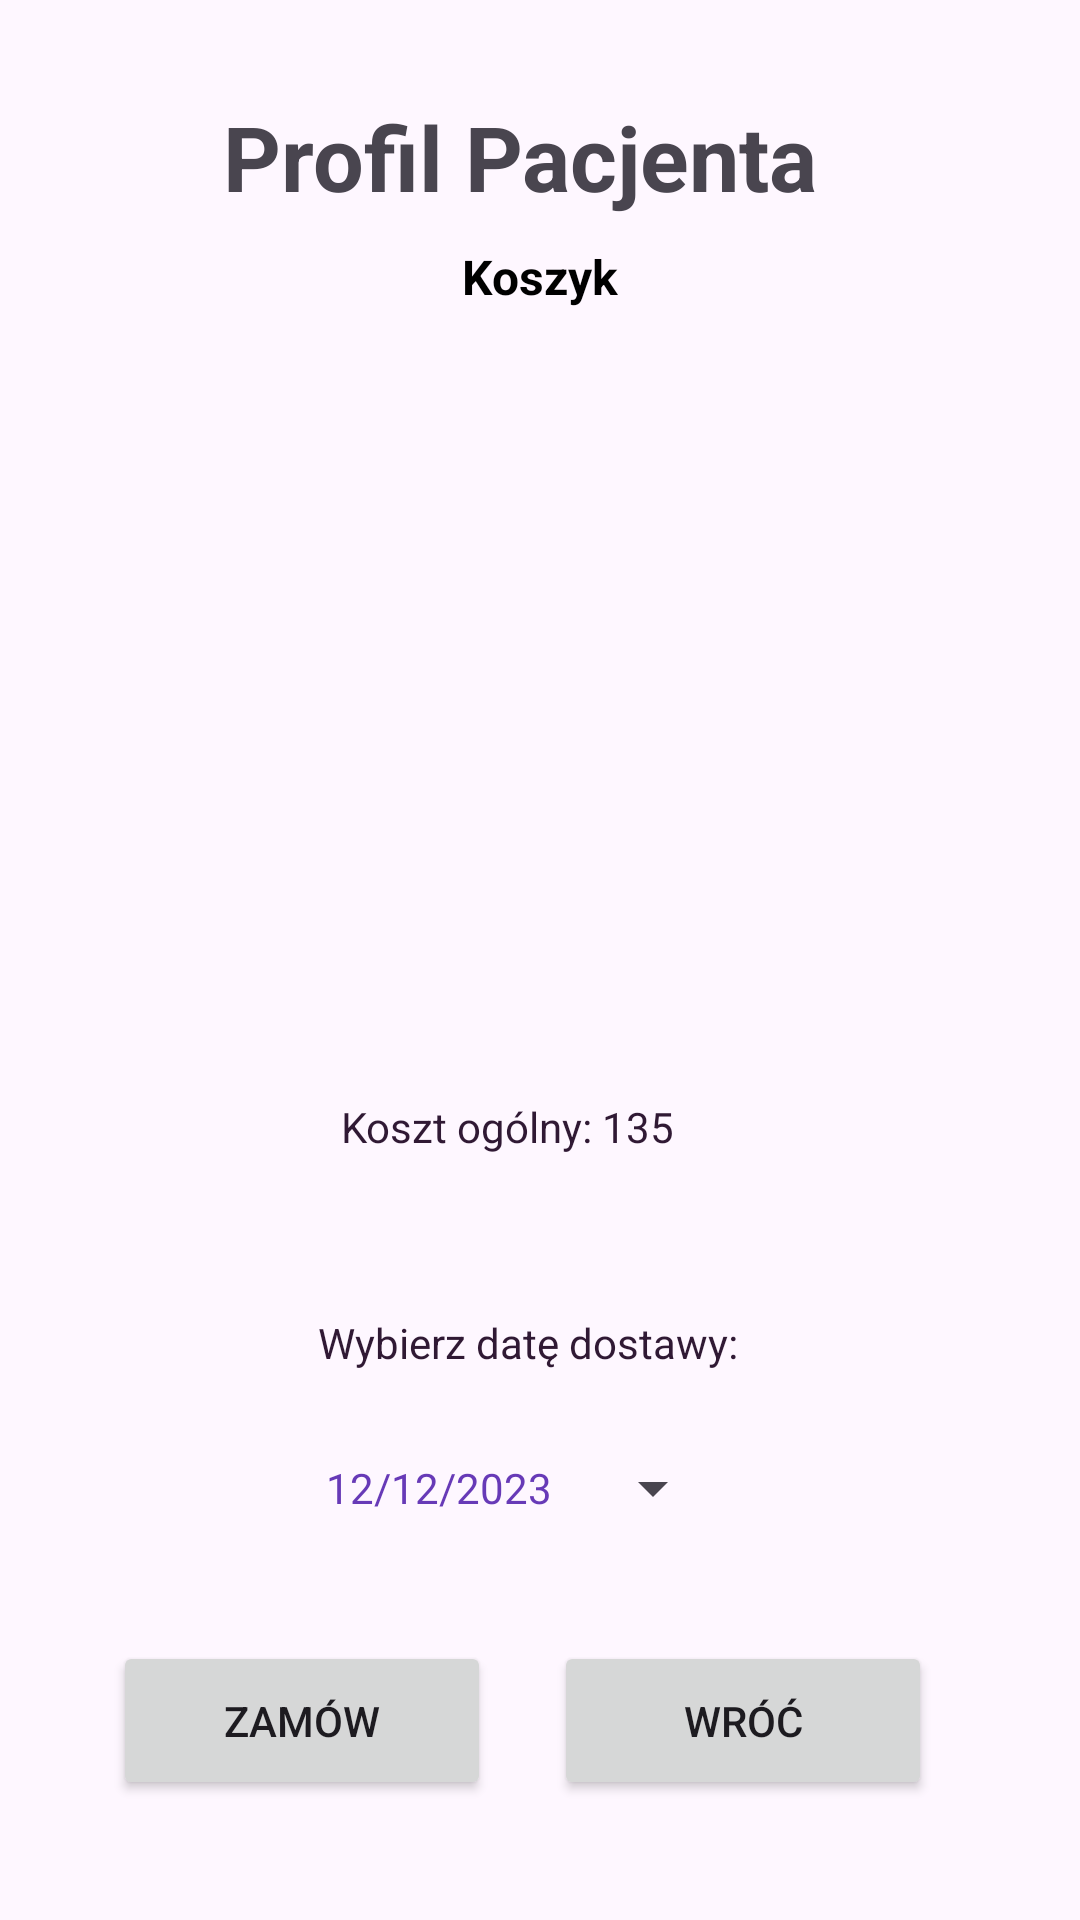

Android layout source for this screen:
<!-- AndroidManifest.xml: application theme Theme.ProfilPacjenta -->
<!-- res/layout/activity_cart_buy_medicine.xml -->
<?xml version="1.0" encoding="utf-8"?>
<androidx.constraintlayout.widget.ConstraintLayout xmlns:android="http://schemas.android.com/apk/res/android"
    xmlns:app="http://schemas.android.com/apk/res-auto"
    xmlns:tools="http://schemas.android.com/tools"
    android:layout_width="match_parent"
    android:layout_height="match_parent"
    android:background="@drawable/textile"
    tools:context=".CartBuyMedicineActivity">


    <Button
        android:id="@+id/buttonBMCardCheckout"
        android:layout_width="126dp"
        android:layout_height="53dp"
        android:layout_marginBottom="40dp"
        android:text="Zamów"
        app:layout_constraintBottom_toBottomOf="parent"
        app:layout_constraintEnd_toEndOf="parent"
        app:layout_constraintHorizontal_bias="0.161"
        app:layout_constraintStart_toStartOf="parent" />

    <TextView
        android:id="@+id/textViewBMCartTotalCost"
        android:layout_width="122dp"
        android:layout_height="32dp"
        android:layout_marginBottom="40dp"
        android:text="Koszt ogólny: 135"
        android:textColor="#301934"
        app:layout_constraintBottom_toTopOf="@+id/textView3"
        app:layout_constraintEnd_toEndOf="parent"
        app:layout_constraintHorizontal_bias="0.477"
        app:layout_constraintStart_toStartOf="parent" />

    <TextView
        android:id="@+id/textViewBMDCartTitle"
        android:layout_width="wrap_content"
        android:layout_height="wrap_content"
        android:layout_marginBottom="540dp"
        android:text="Apteka: Suwałki"
        android:textColor="@color/material_dynamic_neutral20"
        android:textSize="18sp"
        android:textStyle="bold"
        app:layout_constraintBottom_toBottomOf="parent"
        app:layout_constraintEnd_toEndOf="parent"
        app:layout_constraintHorizontal_bias="0.494"
        app:layout_constraintStart_toStartOf="parent"
        app:layout_constraintTop_toBottomOf="@+id/textViewHADTitle"
        app:layout_constraintVertical_bias="0.183" />

    <TextView
        android:id="@+id/textViewLogo"
        android:layout_width="287dp"
        android:layout_height="39dp"
        android:text="   Profil Pacjenta"
        android:textSize="30sp"
        android:textStyle="bold"
        app:layout_constraintBottom_toBottomOf="parent"
        app:layout_constraintEnd_toEndOf="parent"
        app:layout_constraintHorizontal_bias="0.717"
        app:layout_constraintStart_toStartOf="parent"
        app:layout_constraintTop_toTopOf="parent"
        app:layout_constraintVertical_bias="0.053" />

    <TextView
        android:id="@+id/textViewHADTitle"
        android:layout_width="wrap_content"
        android:layout_height="wrap_content"
        android:text="Koszyk"
        android:textColor="@color/black"
        android:textSize="16sp"
        android:textStyle="bold"
        app:layout_constraintBottom_toBottomOf="parent"
        app:layout_constraintEnd_toEndOf="parent"
        app:layout_constraintStart_toStartOf="parent"
        app:layout_constraintTop_toBottomOf="@id/textViewLogo"
        app:layout_constraintVertical_bias="0.019" />

    <Button
        android:id="@+id/buttonBMCardBack"
        android:layout_width="126dp"
        android:layout_height="53dp"
        android:layout_marginBottom="40dp"
        android:text="Wróć"
        app:layout_constraintBottom_toBottomOf="parent"
        app:layout_constraintEnd_toEndOf="parent"
        app:layout_constraintHorizontal_bias="0.789"
        app:layout_constraintStart_toStartOf="parent" />

    <ListView
        android:id="@+id/listViewBMCart"
        android:layout_width="276dp"
        android:layout_height="307dp"
        android:layout_marginTop="4dp"
        android:ems="10"
        android:gravity="start|top"
        android:inputType="textMultiLine"
        app:layout_constraintEnd_toEndOf="parent"
        app:layout_constraintHorizontal_bias="0.496"
        app:layout_constraintStart_toStartOf="parent"
        app:layout_constraintTop_toBottomOf="@+id/textViewBMDCartTitle" />

    <TextView
        android:id="@+id/textView3"
        android:layout_width="143dp"
        android:layout_height="34dp"
        android:layout_marginBottom="168dp"
        android:text="Wybierz datę dostawy: "
        android:textColor="#301934"
        app:layout_constraintBottom_toBottomOf="parent"
        app:layout_constraintEnd_toEndOf="parent"
        app:layout_constraintHorizontal_bias="0.489"
        app:layout_constraintStart_toStartOf="parent" />

    <Button
        android:id="@+id/buttonBMCartDate"
        style="?android:spinnerStyle"
        android:layout_width="133dp"
        android:layout_height="48dp"
        android:text="12/12/2023"
        android:textColor="#673AB7"
        app:layout_constraintBottom_toBottomOf="parent"
        app:layout_constraintEnd_toEndOf="parent"
        app:layout_constraintHorizontal_bias="0.478"
        app:layout_constraintStart_toStartOf="parent"
        app:layout_constraintTop_toBottomOf="@+id/textView3"
        app:layout_constraintVertical_bias="0.0" />


</androidx.constraintlayout.widget.ConstraintLayout>
<!-- resources referenced by this layout -->
<resources>
  <style name="Theme.ProfilPacjenta" parent="Base.Theme.ProfilPacjenta" />
  <style name="Base.Theme.ProfilPacjenta" parent="Theme.Material3.DayNight.NoActionBar">
          
          
      </style>
  <!-- not gathered from this repository: default colours our renderer supplied (Android Studio template values) -->
  <color name="black">#FF000000</color>
</resources>
